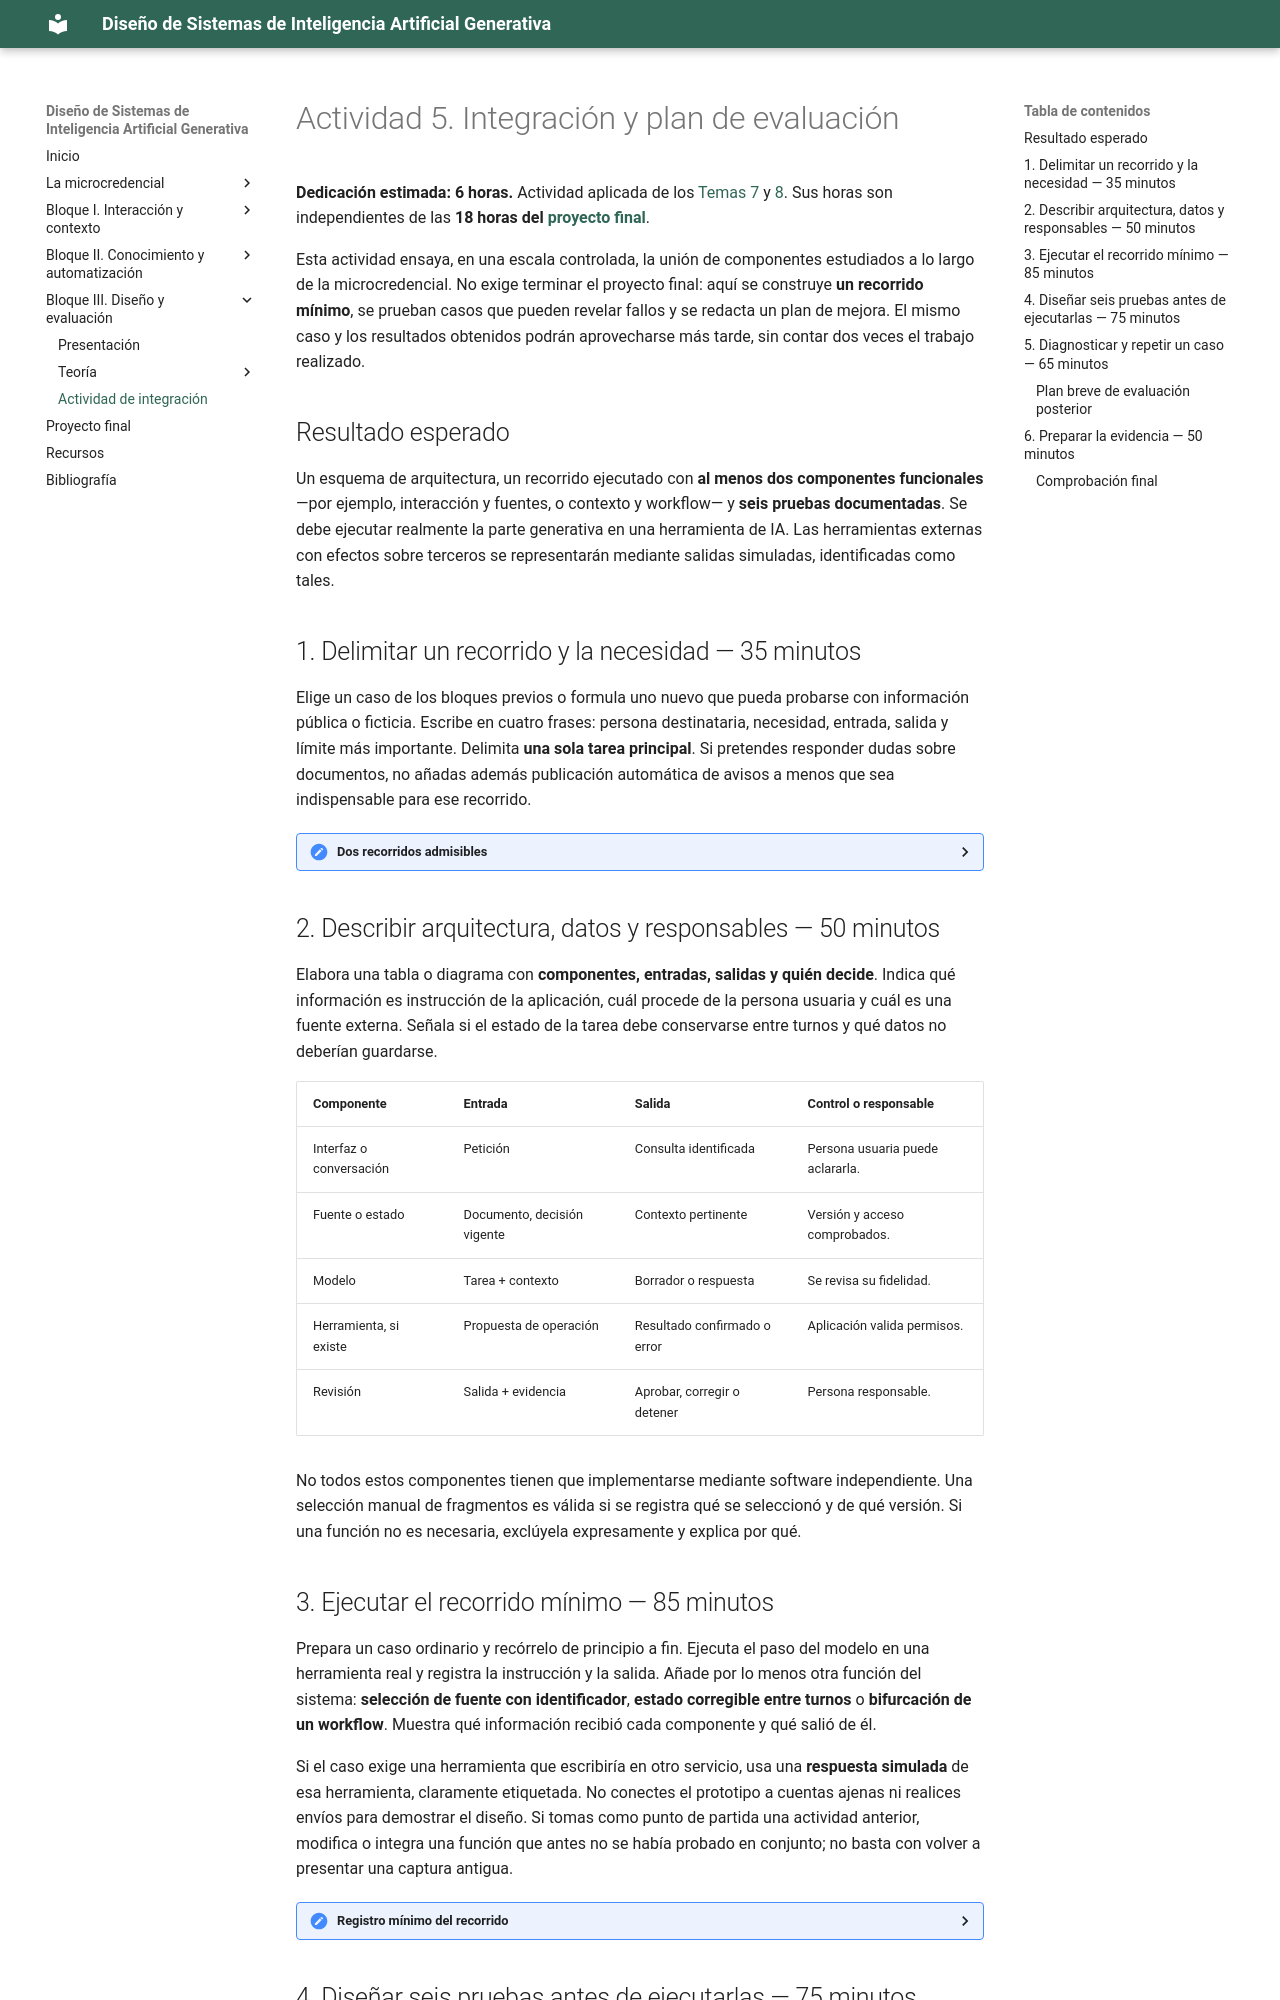

repository: Mltechdrawer/DSIAGen · page: bloque3/actividades/actividad5-integracion/index.html · generator: mkdocs

# Actividad 5. Integración y plan de evaluación

**Dedicación estimada: 6 horas.** Actividad aplicada de los [Temas 7](../teoria/tema7-arquitectura-e-integracion.md) y [8](../teoria/tema8-calidad-y-evaluacion.md). Sus horas son independientes de las **18 horas del [proyecto final](../../proyecto-final.md)**.

Esta actividad ensaya, en una escala controlada, la unión de componentes estudiados a lo largo de la microcredencial. No exige terminar el proyecto final: aquí se construye **un recorrido mínimo**, se prueban casos que pueden revelar fallos y se redacta un plan de mejora. El mismo caso y los resultados obtenidos podrán aprovecharse más tarde, sin contar dos veces el trabajo realizado.

## Resultado esperado

Un esquema de arquitectura, un recorrido ejecutado con **al menos dos componentes funcionales** —por ejemplo, interacción y fuentes, o contexto y workflow— y **seis pruebas documentadas**. Se debe ejecutar realmente la parte generativa en una herramienta de IA. Las herramientas externas con efectos sobre terceros se representarán mediante salidas simuladas, identificadas como tales.

## 1. Delimitar un recorrido y la necesidad — 35 minutos

Elige un caso de los bloques previos o formula uno nuevo que pueda probarse con información pública o ficticia. Escribe en cuatro frases: persona destinataria, necesidad, entrada, salida y límite más importante. Delimita **una sola tarea principal**. Si pretendes responder dudas sobre documentos, no añadas además publicación automática de avisos a menos que sea indispensable para ese recorrido.

<details>
<summary><strong>Dos recorridos admisibles</strong></summary>

**Consulta documental:** pregunta → identificación del ámbito → recuperación de un pasaje vigente → generación de respuesta con fuente → comprobación.<br>
**Preparación de un borrador:** ficha → comprobación de campos → generación de borrador → aprobación humana simulada → versión lista para publicar, sin envío real.

En ambos casos se integran varias funciones. El diseño de un prompt aislado no bastaría para cumplir la actividad.

</details>

## 2. Describir arquitectura, datos y responsables — 50 minutos

Elabora una tabla o diagrama con **componentes, entradas, salidas y quién decide**. Indica qué información es instrucción de la aplicación, cuál procede de la persona usuaria y cuál es una fuente externa. Señala si el estado de la tarea debe conservarse entre turnos y qué datos no deberían guardarse.

| Componente | Entrada | Salida | Control o responsable |
|---|---|---|---|
| Interfaz o conversación | Petición | Consulta identificada | Persona usuaria puede aclararla. |
| Fuente o estado | Documento, decisión vigente | Contexto pertinente | Versión y acceso comprobados. |
| Modelo | Tarea + contexto | Borrador o respuesta | Se revisa su fidelidad. |
| Herramienta, si existe | Propuesta de operación | Resultado confirmado o error | Aplicación valida permisos. |
| Revisión | Salida + evidencia | Aprobar, corregir o detener | Persona responsable. |

No todos estos componentes tienen que implementarse mediante software independiente. Una selección manual de fragmentos es válida si se registra qué se seleccionó y de qué versión. Si una función no es necesaria, exclúyela expresamente y explica por qué.

<!-- IMAGEN OPCIONAL: diagrama propio del recorrido elegido con flechas etiquetadas «petición», «pasaje», «respuesta» y «revisión». Guardar en docs/assets/images/actividad5-arquitectura.png y enlazar aquí. -->
